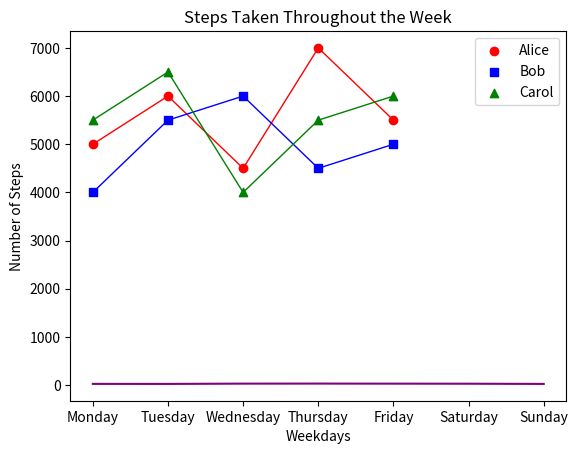
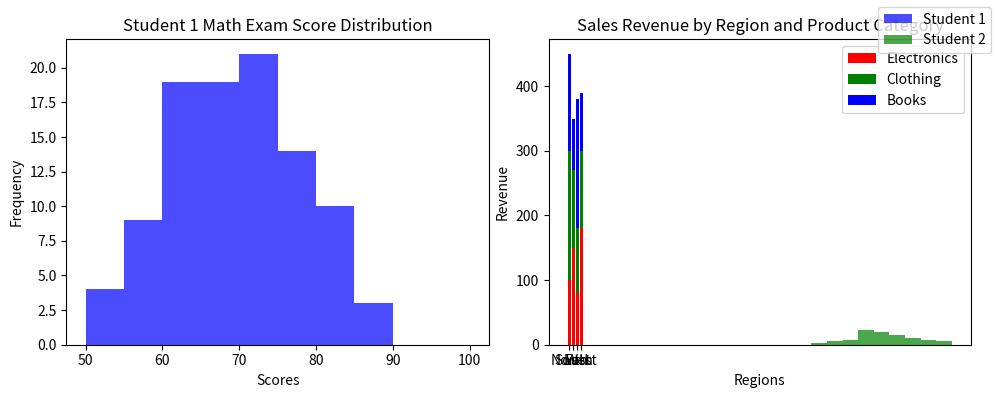

The matplotlib source for these figures, in order:
#!/usr/bin/env python
# coding: utf-8

# # Coding Tasks - Week 8
# Welcome to the Python Programming Exercise Sheet!  
# In this exercise sheet, we will cover some of the fundamental concepts in Python programming.  
# Topics covered are: Matplotlib.
# 
# ___
# 
# **DEADLINE**: 23rd June until 12:15  
# **Your name here**: Anna Joline Lippold
# **Your university mail**: alippold@uos.de
# 
# ___
# 
# **Important information**:  
# In order to pass this sheet you need to achieve 10/20 points.
# For the best possible grade you require 20/20 points, however, since some harder tasks may take a lot of time you don't have to pressure yourself. 
# If you complete any three tasks on a sheet you will definitely get a good grade for that sheet.  
# Hand in your sheet in studip in the respective folder until the deadline.  
# If you receive no email until a few days after submission you will have passed, the sample solution will also be uploaded around then.  
# If you receive an email you don't need to worry, you can fail one sheet and also your total points will also be taken into account for the final pass or fail.  

# ### Task 1 - Temperature Plot (2 points)
# 
# Implement a line plot that visualizes temperature variations over a week:
# 
# - x-axis should store the days of the week (e.g., Monday, Tuesday, etc.).
# - y-axis should store the temperature values in degrees Celsius.
# - For the y-axis, you need to generate random temperature values between 20 and 30 for each day.
# - The line color should be set to purple.
# - The title of the plot should be "Weekly Temperature".
# - Label the x-axis as "Days of the Week" and the y-axis as "Temperature (°C)".

# In[3]:


import matplotlib.pyplot as plt
import numpy as np
import random

days = ['Monday', 'Tuesday', 'Wednesday',
        'Thursday', 'Friday', 'Saturday', 'Sunday']

temperature = []

for day in days:
    x = random.uniform(20, 30)
    temperature.append(x)

plt.plot(days, temperature, color='purple')
plt.title('Weekly Temperature')
plt.xlabel('Days of the Week')
plt.ylabel('Temperature (°C)')

plt.show()


# ### Task 2 - Steps Taken Analysis (4 points)
# 
# You have a dataset that records the number of steps taken each day of the week by three students: Alice, Bob, and Carol. Your task is to create a scatter plot to visualize the steps taken and then enhance the plot by adding a legend and connecting the scatterplot points with a line.
# 
# Write a Python code snippet using Matplotlib to accomplish the following tasks:
# 
# 1. Create a scatter plot using Matplotlib, with the weekdays on the x-axis and the number of steps on the y-axis. Make sure to label the axes appropriately.
# 2. Customize the scatter plot by setting the marker style and color of the points for each student to distinguish them. Use a different marker style and color for each student. 
# 3. Add a legend to the plot to indicate the meaning of the different marker colors or styles. Make sure to provide clear labels for each student category in the legend.
# 4. Connect the scatterplot points with a line to visualize the trend in the number of steps throughout the weekdays. The line should pass through each data point.
# 5. Customize the line by setting the color, style, and width to make it clearly visible.
# 6. Add a title to the plot to describe the steps taken throughout the weekdays.
# 
# Your task is to complete the code by replacing the blank spaces with the appropriate code to accomplish the given tasks.

# In[7]:


import matplotlib.pyplot as plt

# Steps taken each day of the week for 3 students
weekdays = ['Monday', 'Tuesday', 'Wednesday', 'Thursday', 'Friday']
alice_steps = [5000, 6000, 4500, 7000, 5500]
bob_steps = [4000, 5500, 6000, 4500, 5000]
carol_steps = [5500, 6500, 4000, 5500, 6000]

# Scatter plot
plt.scatter(weekdays, alice_steps, marker='o', color='red', label='Alice')
plt.scatter(weekdays, bob_steps, marker='s', color='blue', label='Bob')
plt.scatter(weekdays, carol_steps, marker='^', color='green', label='Carol')

# Line connecting scatterplot points
plt.plot(weekdays, alice_steps, color='red', linestyle='-', linewidth=1)
plt.plot(weekdays, bob_steps, color='blue', linestyle='-', linewidth=1)
plt.plot(weekdays, carol_steps, color='green', linestyle='-', linewidth=1)

# Legend
plt.legend()

# Axes labels and title
plt.xlabel('Weekdays')
plt.ylabel('Number of Steps')
plt.title('Steps Taken Throughout the Week')

# Display the plot
plt.show()


# ### Task 3 - Math Exam Score Distribution (8 points)
# 
# You have the scores of two students from a math exam. Your task is to create histogram plots to visualize the distribution of their scores. Additionally, you need to customize the histogram plots by adjusting the bin sizes and create two histogram plots side by side for comparison.
# 
# Write a Python code snippet using Matplotlib to accomplish the following tasks:
# 
# 1. Create a dataset with the math exam scores for two students.
# 2. Create two separate histogram plots using Matplotlib, one for each student's scores.
# 3. Customize the appearance of the histogram plots by adjusting the bin sizes to visualize the distribution more accurately.
# 4. Display both histogram plots side by side for easy comparison.
# 5. Your code should include appropriate axis labels, a title for each histogram plot, and a legend to differentiate the two students.
# 
# Example output:
# 
# [Histogram plot 1] 
# * Title: Student 1 Math Exam Score Distribution
# * X-axis label: Scores
# * Y-axis label: Frequency
# 
# [Histogram plot 2]
# * Title: Student 2 Math Exam Score Distribution
# * X-axis label: Scores
# * Y-axis label: Frequency
# 
# Note: Make sure to customize the bin sizes to suit the range and distribution of the scores for each student.

# In[9]:


# Generate sample scores for two students
student1_scores = np.random.normal(70, 10, 100)  # Mean: 70, Standard Deviation: 10
student2_scores = np.random.normal(80, 8, 100)   # Mean: 80, Standard Deviation: 8

# Set the bin sizes for the histograms
bin_size_student1 = 5
bin_size_student2 = 4

# Create a figure with two subplots
fig, axes = plt.subplots(1, 2, figsize=(10, 4))

# Plot histogram for Student 1
axes[0].hist(student1_scores, bins=range(50, 101, bin_size_student1), color='blue', alpha=0.7)
axes[0].set_title("Student 1 Math Exam Score Distribution")
axes[0].set_xlabel("Scores")
axes[0].set_ylabel("Frequency")

# Plot histogram for Student 2
axes[1].hist(student2_scores, bins=range(50, 101, bin_size_student2), color='green', alpha=0.7)
axes[1].set_title("Student 2 Math Exam Score Distribution")
axes[1].set_xlabel("Scores")
axes[1].set_ylabel("Frequency")

# Add a legend to differentiate the two students
fig.legend(['Student 1', 'Student 2'])

# Adjust spacing between subplots
fig.tight_layout()

# Display the histogram plots
plt.show()


# ### Task 4 - Stacked Bar Plot (6 points)
# 
# Create a stacked bar plot to display the distribution of sales revenue for a company across different regions and product categories:
# 
# - Given the ```regions```, ```categories``` and ```revenue```, you should gather the sales revenue data for each region and product category.
# - Plot a stacked bar plot where each bar represents a region, and the stacked segments within the bar represent the revenue for each product category.
# - Customize the plot by setting colors for each product category: ```red``` for electronics, ```green``` for clothing and ```blue``` for books. Then, add a legend to display these three color-product pairs.
# - Add a title ```"Sales Revenue by Region and Product Category"```.
# - Label the x-axis and y-axis as  ```Regions``` and ```Revenue```, respectively.

# In[11]:


import matplotlib.pyplot as plt
import numpy as np

regions = ['North', 'South', 'East', 'West']
categories = ['Electronics', 'Clothing', 'Books']

revenue = np.array([[100, 200, 150],
                    [150, 120, 80],
                    [80, 100, 200],
                    [180, 120, 90]])

colors = ['red', 'green', 'blue']

plt.bar(regions, revenue[:, 0], color=colors[0], label=categories[0])
plt.bar(regions, revenue[:, 1], bottom=revenue[:, 0], color=colors[1], label=categories[1])
plt.bar(regions, revenue[:, 2], bottom=revenue[:, 0] + revenue[:, 1], color=colors[2], label=categories[2])

plt.title("Sales Revenue by Region and Product Category")
plt.xlabel("Regions")
plt.ylabel("Revenue")
plt.legend()

